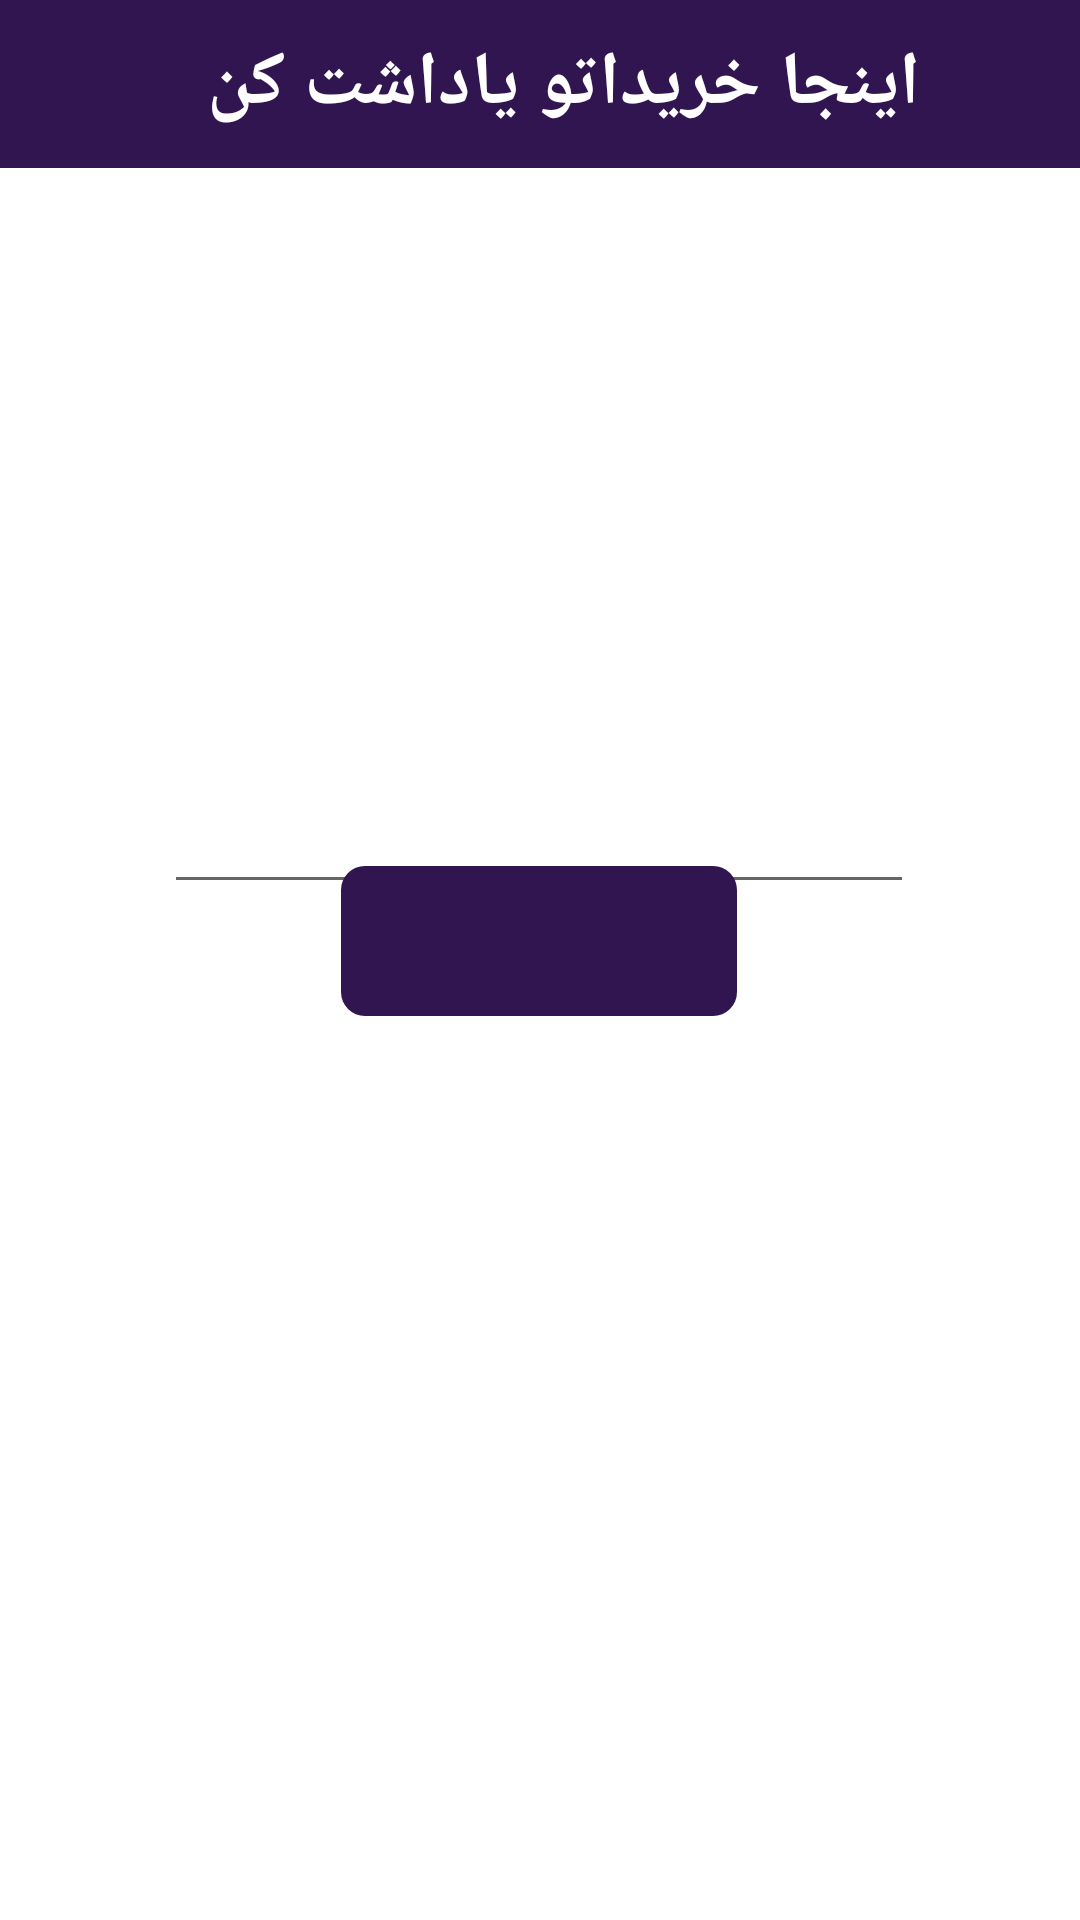

This screen was rendered from an Android layout file. Write that file and the resources it references.
<!-- AndroidManifest.xml: application theme Theme.MyApp2021 -->
<!-- res/layout/activity_addnote2.xml -->
<?xml version="1.0" encoding="utf-8"?>
<androidx.constraintlayout.widget.ConstraintLayout xmlns:android="http://schemas.android.com/apk/res/android"
    xmlns:app="http://schemas.android.com/apk/res-auto"
    xmlns:tools="http://schemas.android.com/tools"
    android:layout_width="match_parent"
    android:layout_height="match_parent"
    tools:context=".foodDetail.AddnoteActivity">

    <androidx.appcompat.widget.Toolbar
        android:id="@+id/toolbar_addnote"
        android:layout_width="match_parent"
        android:layout_height="wrap_content"
        android:background="@color/blupallet"
        android:minHeight="?attr/actionBarSize"
        android:theme="?attr/actionBarTheme"
        app:layout_constraintEnd_toEndOf="parent"
        app:layout_constraintStart_toStartOf="parent"
        app:layout_constraintTop_toTopOf="parent" >
        <RelativeLayout
            android:layout_width="match_parent"
            android:layout_height="match_parent">
            <androidx.appcompat.widget.AppCompatTextView
                android:layout_width="wrap_content"
                android:layout_height="wrap_content"
                android:text="@string/add_notehere"
                android:textColor="@color/white"
                app:fontFamily="@font/bazanin"
                android:textSize="25sp"
                android:textStyle="bold"
                android:layout_centerInParent="true"
                />
        </RelativeLayout>
    </androidx.appcompat.widget.Toolbar>

    <androidx.appcompat.widget.AppCompatEditText

        android:id="@+id/appCompatEditText"
        android:layout_width="250sp"
        android:layout_height="wrap_content"
        android:layout_marginTop="204dp"
        android:shadowColor="@color/orangepallet"
        app:layout_constraintEnd_toEndOf="parent"
        app:layout_constraintHorizontal_bias="0.496"
        app:layout_constraintStart_toStartOf="parent"
        app:layout_constraintTop_toBottomOf="@+id/toolbar_addnote" />

    <androidx.appcompat.widget.AppCompatImageButton

        android:id="@+id/btn_finalsave"
        android:layout_width="132dp"
        android:layout_height="50dp"
        android:layout_marginBottom="312dp"
        android:background="@drawable/btn_shape"
        app:layout_constraintBottom_toBottomOf="parent"
        app:layout_constraintEnd_toEndOf="parent"
        app:layout_constraintHorizontal_bias="0.498"
        app:layout_constraintStart_toStartOf="parent"
        app:layout_constraintTop_toBottomOf="@+id/appCompatEditText"
        app:layout_constraintVertical_bias="0.546"
        app:srcCompat="@drawable/ic_baseline_add_shopping_cart_24">

    </androidx.appcompat.widget.AppCompatImageButton>

</androidx.constraintlayout.widget.ConstraintLayout>
<!-- resources referenced by this layout -->
<resources>
  <color name="blupallet">#301551</color>
  <color name="orangepallet">#ed8a0a</color>
  <color name="white">#FFFFFFFF</color>
  <!-- drawable btn_shape (drawable) -->
  <?xml version="1.0" encoding="utf-8"?>
  <shape xmlns:android="http://schemas.android.com/apk/res/android" android:shape="rectangle">
  
      <corners android:radius="@dimen/margin" />
      <solid android:color="@color/blupallet" />
  
      <corners
          android:radius="@dimen/margin"
          >
  
      </corners>
  
  </shape>
  <string name="add_notehere">اینجا خریداتو یاداشت کن</string>
  <style name="Theme.MyApp2021" parent="Theme.MaterialComponents.DayNight.NoActionBar">
          
          <item name="colorPrimary">@color/purple_500</item>
          <item name="colorPrimaryVariant">@color/purple_700</item>
          <item name="colorOnPrimary">@color/white</item>
          
          <item name="colorSecondary">@color/teal_200</item>
          <item name="colorSecondaryVariant">@color/teal_700</item>
          <item name="colorOnSecondary">@color/black</item>
          
          <item name="android:statusBarColor" tools:targetApi="l">?attr/colorPrimaryVariant</item>
          
      </style>
  <dimen name="margin">8dp</dimen>
  <color name="purple_500">#FF6200EE</color>
  <color name="purple_700">#FF3700B3</color>
  <color name="teal_200">#FF03DAC5</color>
  <color name="teal_700">#FF018786</color>
  <color name="black">#FF000000</color>
</resources>
